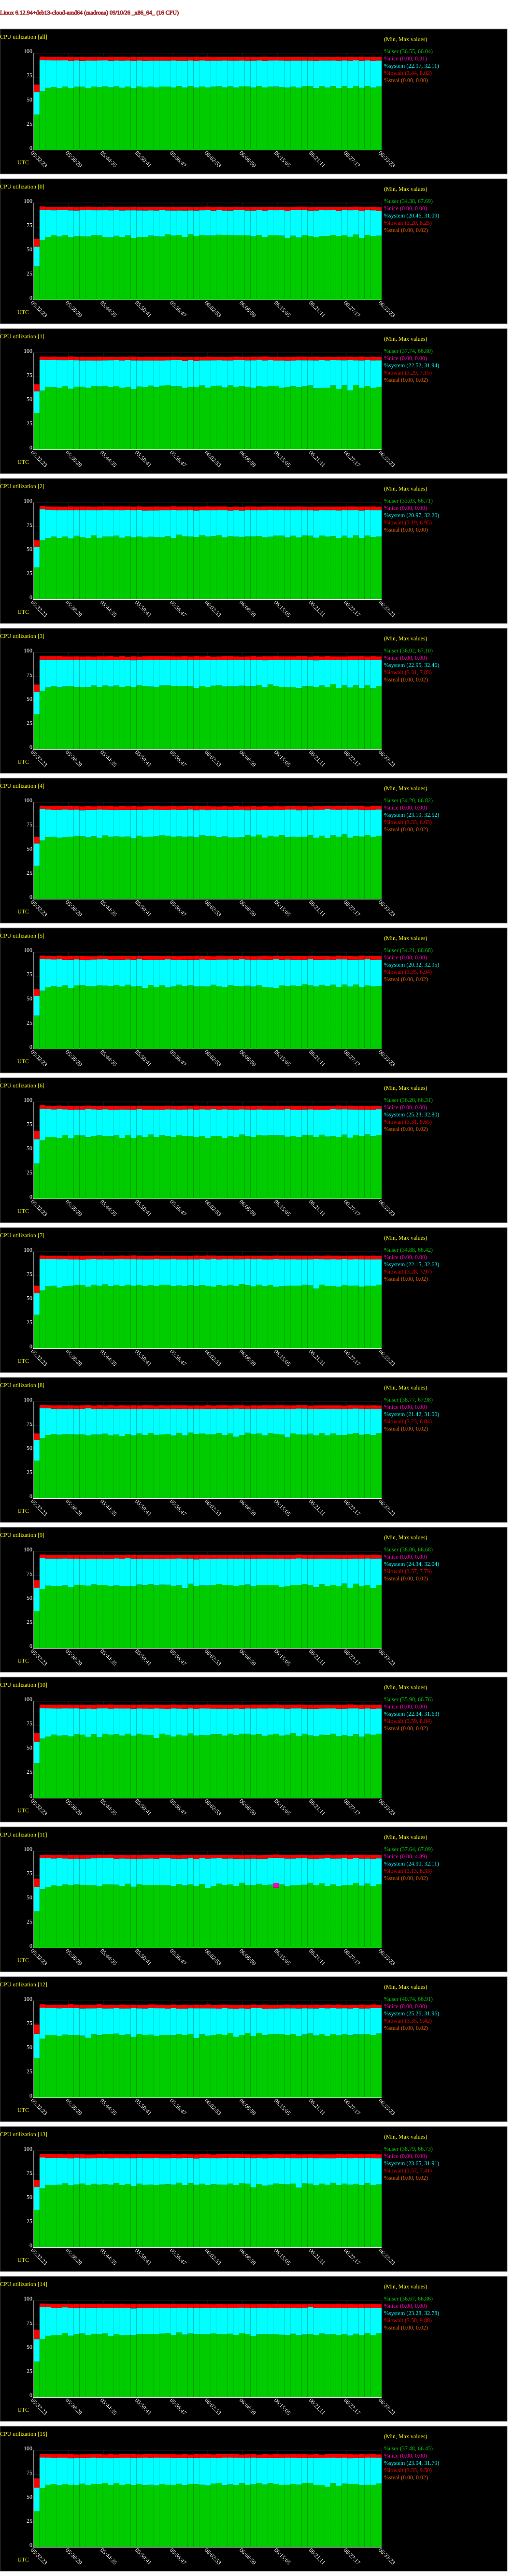

The file beside this chart, header and first rows:
# hostname; interval; timestamp; CPU; %user; %nice; %system; %iowait; %steal; %idle
madrona; 60; 1789018403; -1; 36.55; 0.00; 22.97; 8.02; 0.00; 32.46
madrona; 60; 1789018403; 0; 34.38; 0.00; 20.46; 8.25; 0.00; 36.90
madrona; 60; 1789018403; 1; 37.74; 0.00; 22.52; 7.15; 0.00; 32.59
madrona; 60; 1789018403; 2; 33.03; 0.00; 20.97; 6.95; 0.00; 39.04
madrona; 60; 1789018403; 3; 36.02; 0.00; 22.95; 7.83; 0.00; 33.20
madrona; 60; 1789018403; 4; 34.20; 0.00; 23.19; 6.63; 0.00; 35.98
madrona; 60; 1789018403; 5; 34.21; 0.00; 20.32; 6.94; 0.00; 38.53
madrona; 60; 1789018403; 6; 36.20; 0.00; 25.23; 8.65; 0.00; 29.92
madrona; 60; 1789018403; 7; 34.88; 0.00; 22.15; 7.97; 0.00; 35.00
madrona; 60; 1789018403; 8; 38.77; 0.00; 21.42; 6.84; 0.00; 32.97
madrona; 60; 1789018403; 9; 38.06; 0.00; 24.34; 7.79; 0.00; 29.82
madrona; 60; 1789018403; 10; 35.90; 0.00; 22.34; 8.84; 0.00; 32.92
madrona; 60; 1789018403; 11; 37.64; 0.00; 25.41; 8.33; 0.00; 28.62
madrona; 60; 1789018403; 12; 40.74; 0.00; 25.36; 9.42; 0.00; 24.48
madrona; 60; 1789018403; 13; 38.79; 0.00; 23.65; 7.41; 0.00; 30.15
madrona; 60; 1789018403; 14; 36.67; 0.00; 23.28; 9.88; 0.00; 30.17
madrona; 60; 1789018403; 15; 37.48; 0.00; 23.94; 9.50; 0.00; 29.08
madrona; 60; 1789018463; -1; 60.79; 0.00; 32.11; 3.50; 0.00; 3.59
madrona; 60; 1789018463; 0; 61.70; 0.00; 31.09; 3.55; 0.02; 3.64
madrona; 60; 1789018463; 1; 60.87; 0.00; 31.94; 3.34; 0.00; 3.85
madrona; 60; 1789018463; 2; 61.03; 0.00; 32.20; 3.19; 0.00; 3.58
madrona; 60; 1789018463; 3; 60.17; 0.00; 32.46; 3.51; 0.00; 3.85
madrona; 60; 1789018463; 4; 60.56; 0.00; 32.52; 3.45; 0.00; 3.48
madrona; 60; 1789018463; 5; 60.09; 0.00; 32.95; 3.35; 0.00; 3.61
madrona; 60; 1789018463; 6; 60.15; 0.00; 32.80; 3.56; 0.00; 3.49
madrona; 60; 1789018463; 7; 59.95; 0.00; 32.63; 3.58; 0.00; 3.84
madrona; 60; 1789018463; 8; 62.09; 0.00; 31.00; 3.31; 0.02; 3.58
madrona; 60; 1789018463; 9; 61.00; 0.00; 32.04; 3.67; 0.00; 3.29
madrona; 60; 1789018463; 10; 61.30; 0.00; 31.63; 3.65; 0.00; 3.42
madrona; 60; 1789018463; 11; 60.44; 0.00; 32.11; 3.49; 0.02; 3.94
madrona; 60; 1789018463; 12; 61.01; 0.00; 31.96; 3.46; 0.00; 3.56
madrona; 60; 1789018463; 13; 61.06; 0.00; 31.91; 3.65; 0.00; 3.38
madrona; 60; 1789018463; 14; 60.27; 0.00; 32.78; 3.73; 0.00; 3.22
madrona; 60; 1789018463; 15; 60.97; 0.00; 31.79; 3.57; 0.00; 3.67
madrona; 60; 1789018523; -1; 64.08; 0.00; 28.64; 3.44; 0.00; 3.84
madrona; 60; 1789018523; 0; 64.91; 0.00; 27.88; 3.24; 0.00; 3.97
madrona; 60; 1789018523; 1; 64.72; 0.00; 27.89; 3.46; 0.00; 3.93
madrona; 60; 1789018523; 2; 63.28; 0.00; 29.49; 3.22; 0.00; 4.01
madrona; 60; 1789018523; 3; 63.72; 0.00; 28.90; 3.39; 0.00; 3.98
madrona; 60; 1789018523; 4; 63.91; 0.00; 28.59; 3.48; 0.00; 4.02
madrona; 60; 1789018523; 5; 63.56; 0.00; 29.15; 3.39; 0.00; 3.90
madrona; 60; 1789018523; 6; 63.78; 0.00; 29.03; 3.31; 0.00; 3.88
madrona; 60; 1789018523; 7; 64.18; 0.00; 28.35; 3.33; 0.00; 4.15
madrona; 60; 1789018523; 8; 65.45; 0.00; 27.54; 3.26; 0.00; 3.75
madrona; 60; 1789018523; 9; 64.61; 0.00; 28.07; 3.63; 0.00; 3.70
madrona; 60; 1789018523; 10; 63.45; 0.00; 29.41; 3.59; 0.00; 3.54
madrona; 60; 1789018523; 11; 62.87; 0.00; 29.93; 3.26; 0.00; 3.95
madrona; 60; 1789018523; 12; 64.58; 0.00; 27.94; 3.48; 0.00; 3.99
madrona; 60; 1789018523; 13; 64.56; 0.00; 28.08; 3.87; 0.00; 3.49
madrona; 60; 1789018523; 14; 63.54; 0.00; 29.47; 3.64; 0.00; 3.35
madrona; 60; 1789018523; 15; 64.22; 0.00; 28.45; 3.42; 0.00; 3.91
madrona; 60; 1789018583; -1; 64.86; 0.00; 27.61; 3.61; 0.00; 3.92
madrona; 60; 1789018583; 0; 66.59; 0.00; 25.85; 3.48; 0.00; 4.08
madrona; 60; 1789018583; 1; 64.32; 0.00; 28.49; 3.37; 0.00; 3.82
madrona; 60; 1789018583; 2; 64.88; 0.00; 27.45; 3.52; 0.00; 4.15
madrona; 60; 1789018583; 3; 65.22; 0.00; 27.39; 3.44; 0.00; 3.96
madrona; 60; 1789018583; 4; 64.33; 0.00; 27.80; 3.80; 0.00; 4.08
madrona; 60; 1789018583; 5; 64.80; 0.00; 27.61; 3.60; 0.00; 3.99
madrona; 60; 1789018583; 6; 63.83; 0.00; 28.49; 3.71; 0.00; 3.98
madrona; 60; 1789018583; 7; 64.82; 0.00; 27.75; 3.45; 0.00; 3.97
... 977 more rows
